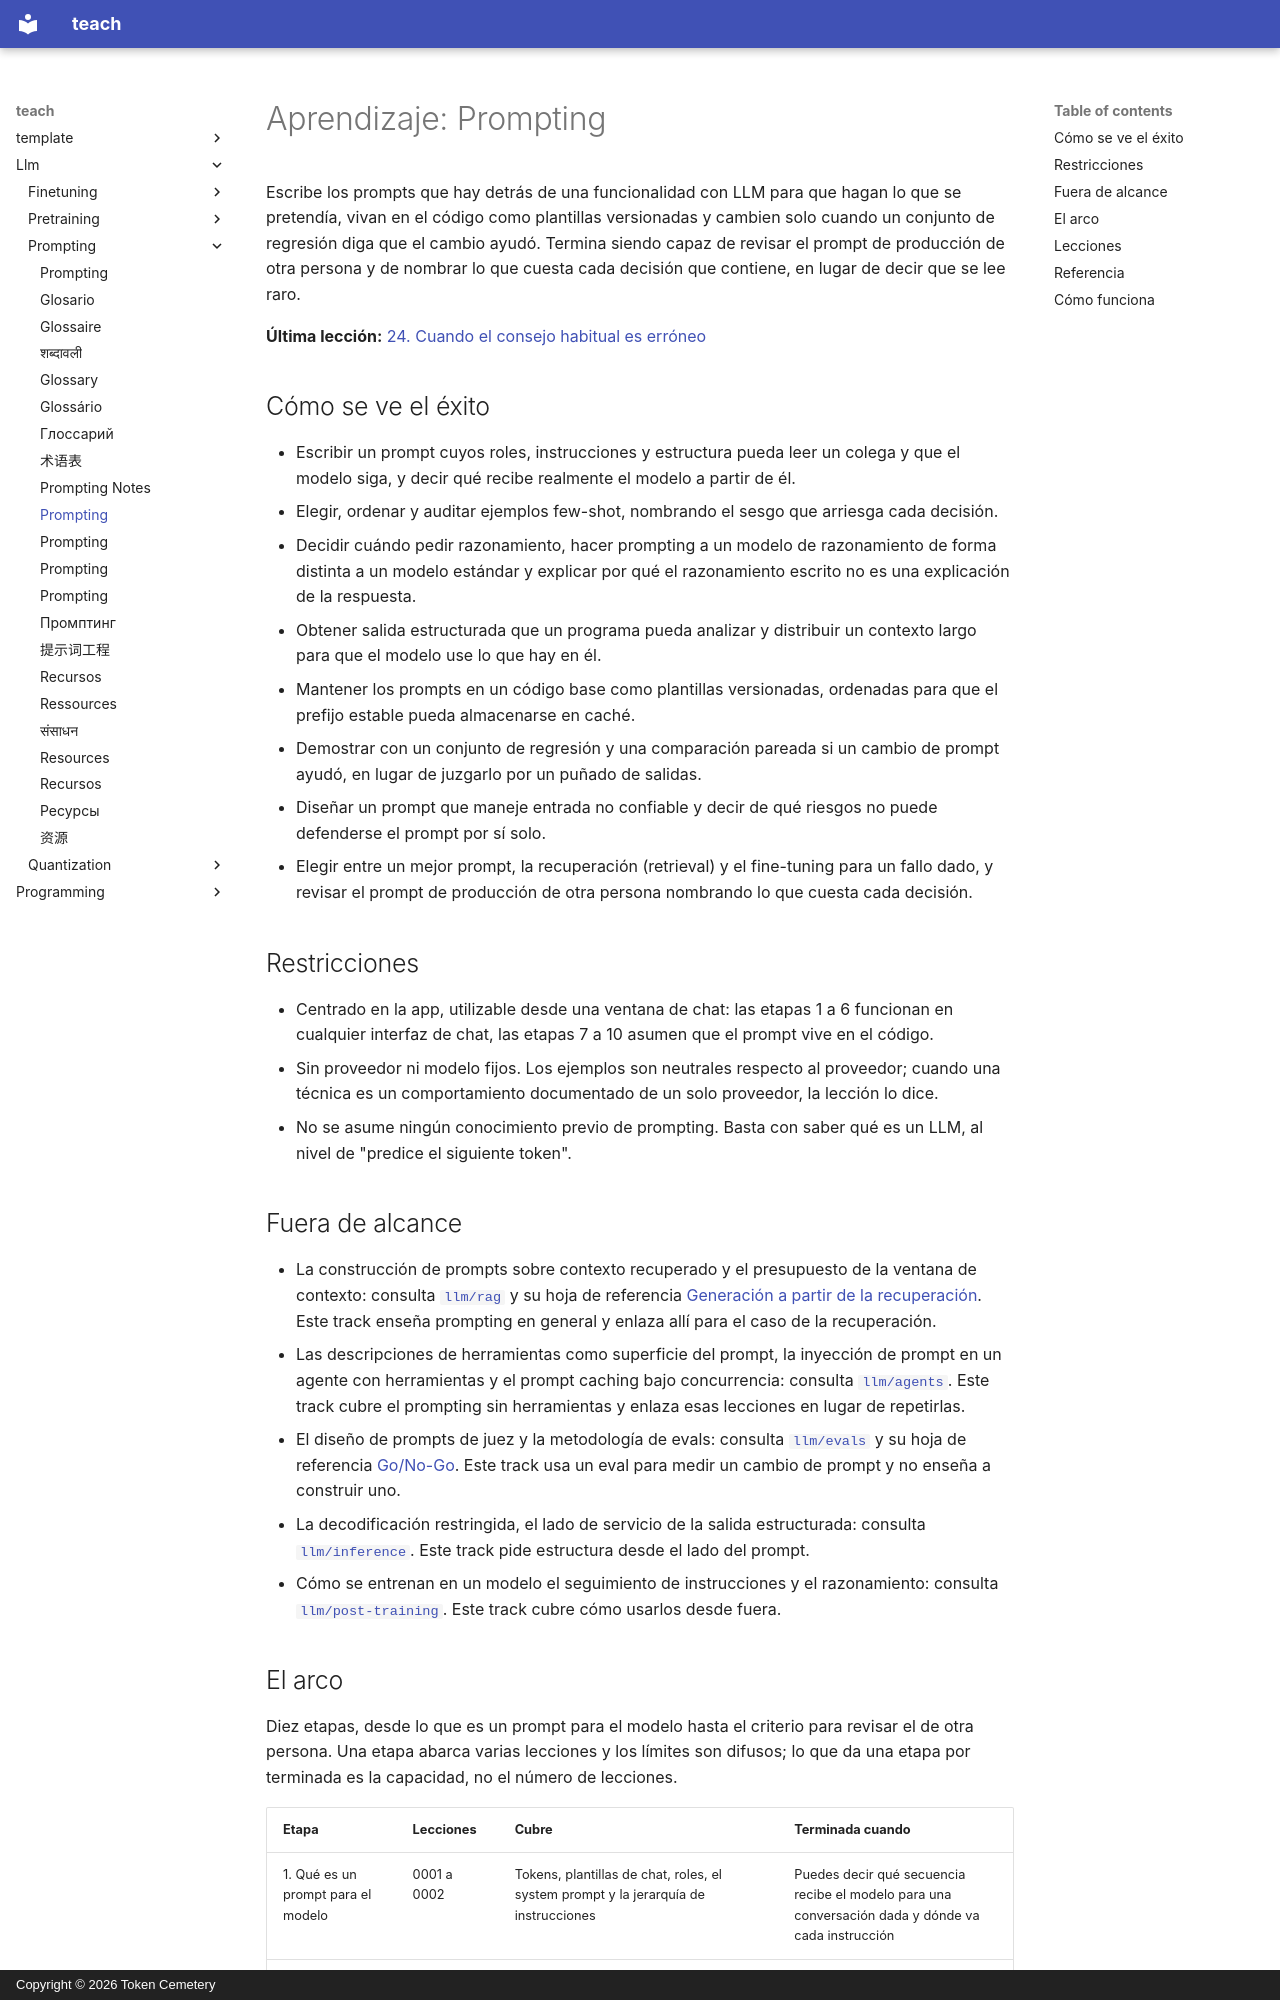

repository: TokenCemetery/teach · page: llm/prompting/README.es/index.html · generator: mkdocs · copyright: Copyright © 2026 Token Cemetery

---
title: Prompting
description: "Escribe, versiona y entrega prompts para una funcionalidad con LLM, demuestra que un cambio de prompt ayudó y revisa el prompt de producción de otra persona"
type: topic
---

# Aprendizaje: Prompting

Escribe los prompts que hay detrás de una funcionalidad con LLM para que hagan lo que se pretendía, vivan en el código como plantillas versionadas y cambien solo cuando un conjunto de regresión diga que el cambio ayudó. Termina siendo capaz de revisar el prompt de producción de otra persona y de nombrar lo que cuesta cada decisión que contiene, en lugar de decir que se lee raro.

**Última lección:** [24. Cuando el consejo habitual es erróneo](lessons/0024-when-the-usual-advice-is-wrong.md)

## Cómo se ve el éxito

- Escribir un prompt cuyos roles, instrucciones y estructura pueda leer un colega y que el modelo siga, y decir qué recibe realmente el modelo a partir de él.
- Elegir, ordenar y auditar ejemplos few-shot, nombrando el sesgo que arriesga cada decisión.
- Decidir cuándo pedir razonamiento, hacer prompting a un modelo de razonamiento de forma distinta a un modelo estándar y explicar por qué el razonamiento escrito no es una explicación de la respuesta.
- Obtener salida estructurada que un programa pueda analizar y distribuir un contexto largo para que el modelo use lo que hay en él.
- Mantener los prompts en un código base como plantillas versionadas, ordenadas para que el prefijo estable pueda almacenarse en caché.
- Demostrar con un conjunto de regresión y una comparación pareada si un cambio de prompt ayudó, en lugar de juzgarlo por un puñado de salidas.
- Diseñar un prompt que maneje entrada no confiable y decir de qué riesgos no puede defenderse el prompt por sí solo.
- Elegir entre un mejor prompt, la recuperación (retrieval) y el fine-tuning para un fallo dado, y revisar el prompt de producción de otra persona nombrando lo que cuesta cada decisión.

## Restricciones

- Centrado en la app, utilizable desde una ventana de chat: las etapas 1 a 6 funcionan en cualquier interfaz de chat, las etapas 7 a 10 asumen que el prompt vive en el código.
- Sin proveedor ni modelo fijos. Los ejemplos son neutrales respecto al proveedor; cuando una técnica es un comportamiento documentado de un solo proveedor, la lección lo dice.
- No se asume ningún conocimiento previo de prompting. Basta con saber qué es un LLM, al nivel de "predice el siguiente token".

## Fuera de alcance

- La construcción de prompts sobre contexto recuperado y el presupuesto de la ventana de contexto: consulta [`llm/rag`](../../llm/rag/) y su hoja de referencia [Generación a partir de la recuperación](../../llm/rag/reference/generation-from-retrieval.md). Este track enseña prompting en general y enlaza allí para el caso de la recuperación.
- Las descripciones de herramientas como superficie del prompt, la inyección de prompt en un agente con herramientas y el prompt caching bajo concurrencia: consulta [`llm/agents`](../../llm/agents/). Este track cubre el prompting sin herramientas y enlaza esas lecciones en lugar de repetirlas.
- El diseño de prompts de juez y la metodología de evals: consulta [`llm/evals`](../../llm/evals/) y su hoja de referencia [Go/No-Go](../../llm/evals/reference/go-no-go.md). Este track usa un eval para medir un cambio de prompt y no enseña a construir uno.
- La decodificación restringida, el lado de servicio de la salida estructurada: consulta [`llm/inference`](../../llm/inference/). Este track pide estructura desde el lado del prompt.
- Cómo se entrenan en un modelo el seguimiento de instrucciones y el razonamiento: consulta [`llm/post-training`](../../llm/post-training/). Este track cubre cómo usarlos desde fuera.
